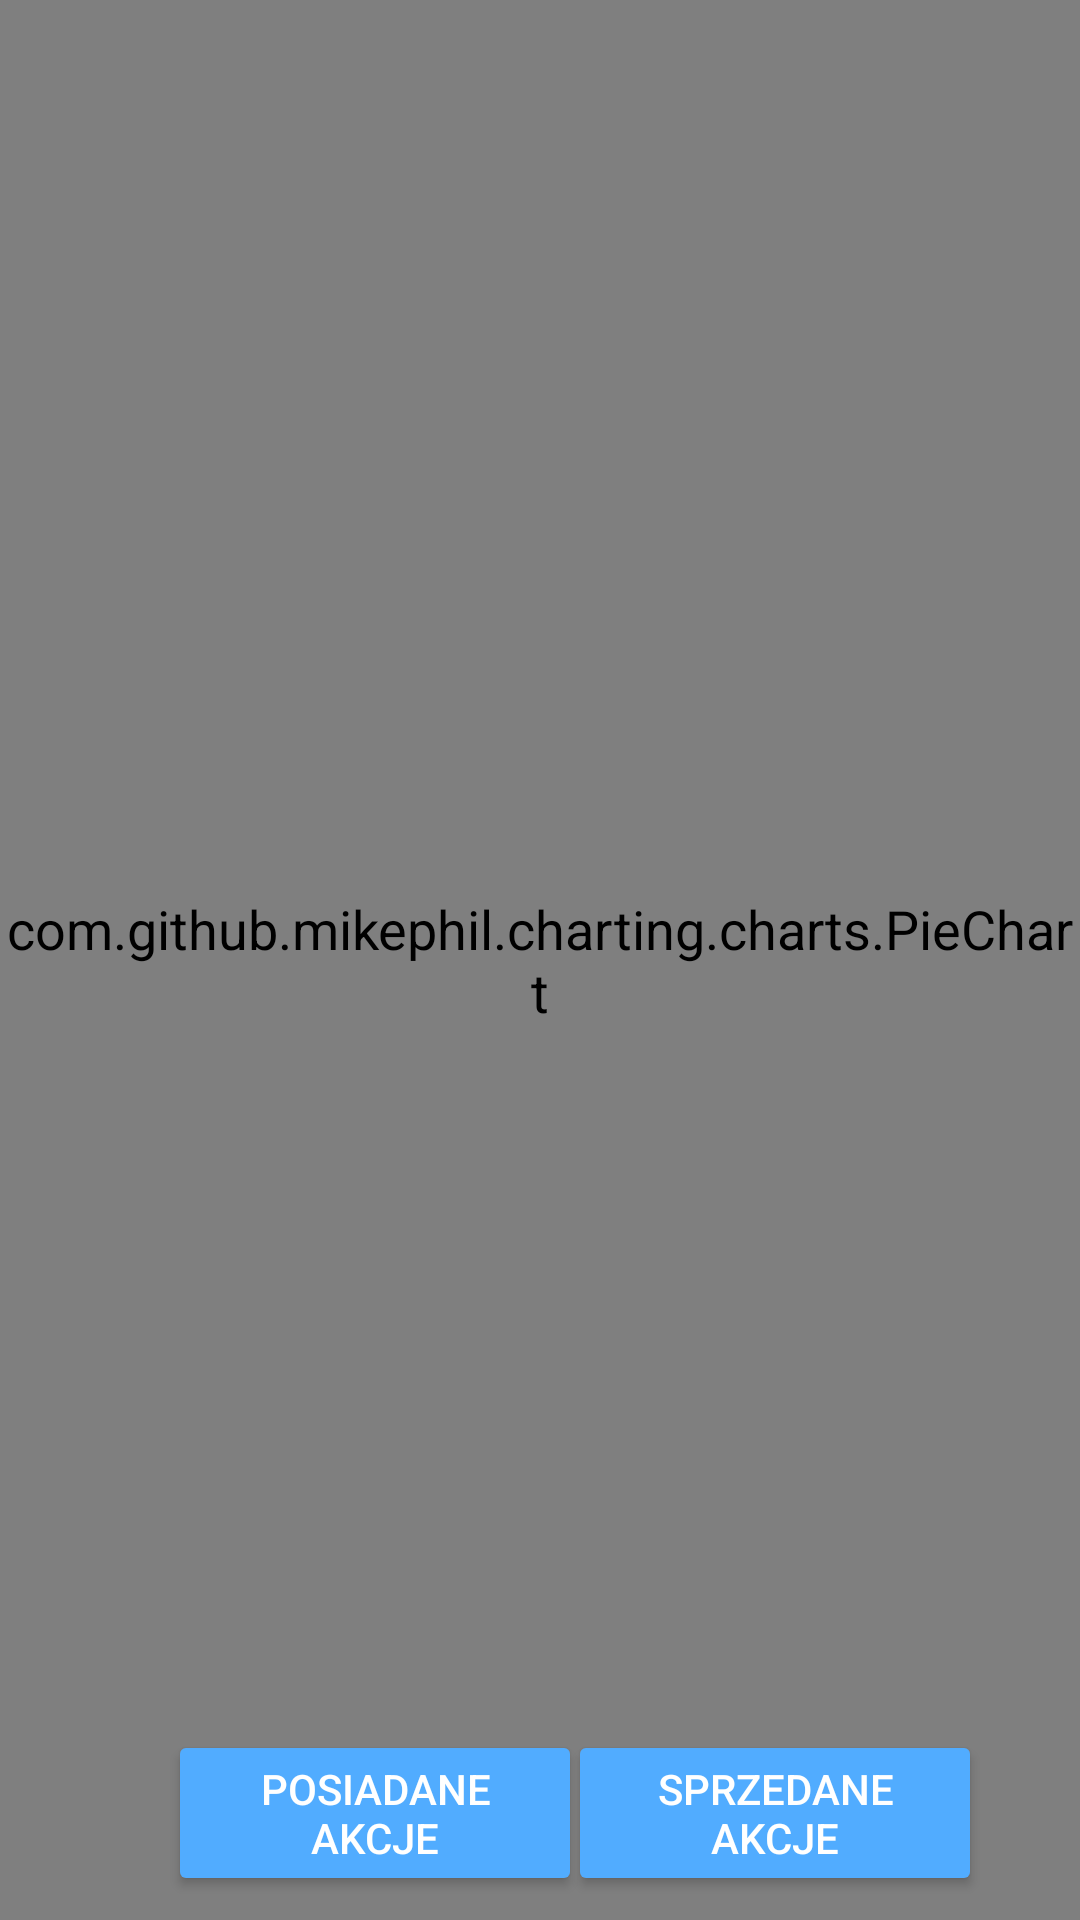

Produce the Android XML layout that renders to this screen, including the resource entries it uses.
<!-- AndroidManifest.xml: application theme AppTheme -->
<!-- res/layout/statistics_fragment.xml -->
<?xml version="1.0" encoding="utf-8"?>
<android.support.constraint.ConstraintLayout
    xmlns:android="http://schemas.android.com/apk/res/android"
    xmlns:app="http://schemas.android.com/apk/res-auto"
    xmlns:tools="http://schemas.android.com/tools"
    android:layout_width="match_parent"
    android:layout_height="match_parent">

    <com.github.mikephil.charting.charts.PieChart
        android:background="@color/darkGrey"
        android:layout_width="match_parent"
        android:layout_height="match_parent"
        android:id="@+id/idPieChart"></com.github.mikephil.charting.charts.PieChart>

    <Button
        android:id="@+id/soldSharesChartBtn"
        style="@style/Widget.AppCompat.Button.Colored"
        android:layout_width="138dp"
        android:layout_height="wrap_content"
        android:layout_marginBottom="8dp"
        android:layout_marginEnd="8dp"
        android:layout_marginStart="8dp"
        android:text="Sprzedane akcje"
        android:textSize="14sp"
        app:layout_constraintBottom_toBottomOf="parent"
        app:layout_constraintEnd_toStartOf="@+id/idPieChart"
        app:layout_constraintHorizontal_bias="0.036"
        app:layout_constraintStart_toEndOf="@+id/ownedSharesChartBtn" />

    <Button
        android:id="@+id/ownedSharesChartBtn"
        style="@style/Widget.AppCompat.Button.Colored"
        android:layout_width="138dp"
        android:layout_height="wrap_content"
        android:layout_marginBottom="8dp"
        android:layout_marginStart="56dp"
        android:text="Posiadane Akcje"
        android:textSize="14sp"
        app:layout_constraintBottom_toBottomOf="parent"
        app:layout_constraintStart_toStartOf="parent" />
</android.support.constraint.ConstraintLayout>
<!-- resources referenced by this layout -->
<resources>
  <color name="darkGrey">	#191919</color>
  <style name="AppTheme" parent="Theme.AppCompat.Light.DarkActionBar">
          
          <item name="android:textColorPrimary">@color/darkBlue</item>
          <item name="android:textColorSecondary">@color/darkBlue</item>
          <item name="colorPrimary">@color/colorPrimary</item>
          <item name="colorPrimaryDark">@color/colorPrimaryDark</item>
          <item name="colorAccent">@color/darkBlue</item>
          <item name="android:textSize">18sp</item>
      </style>
  <color name="darkBlue">#51acff</color>
  <color name="colorPrimary">#191919</color>
  <color name="colorPrimaryDark">#000000</color>
</resources>
